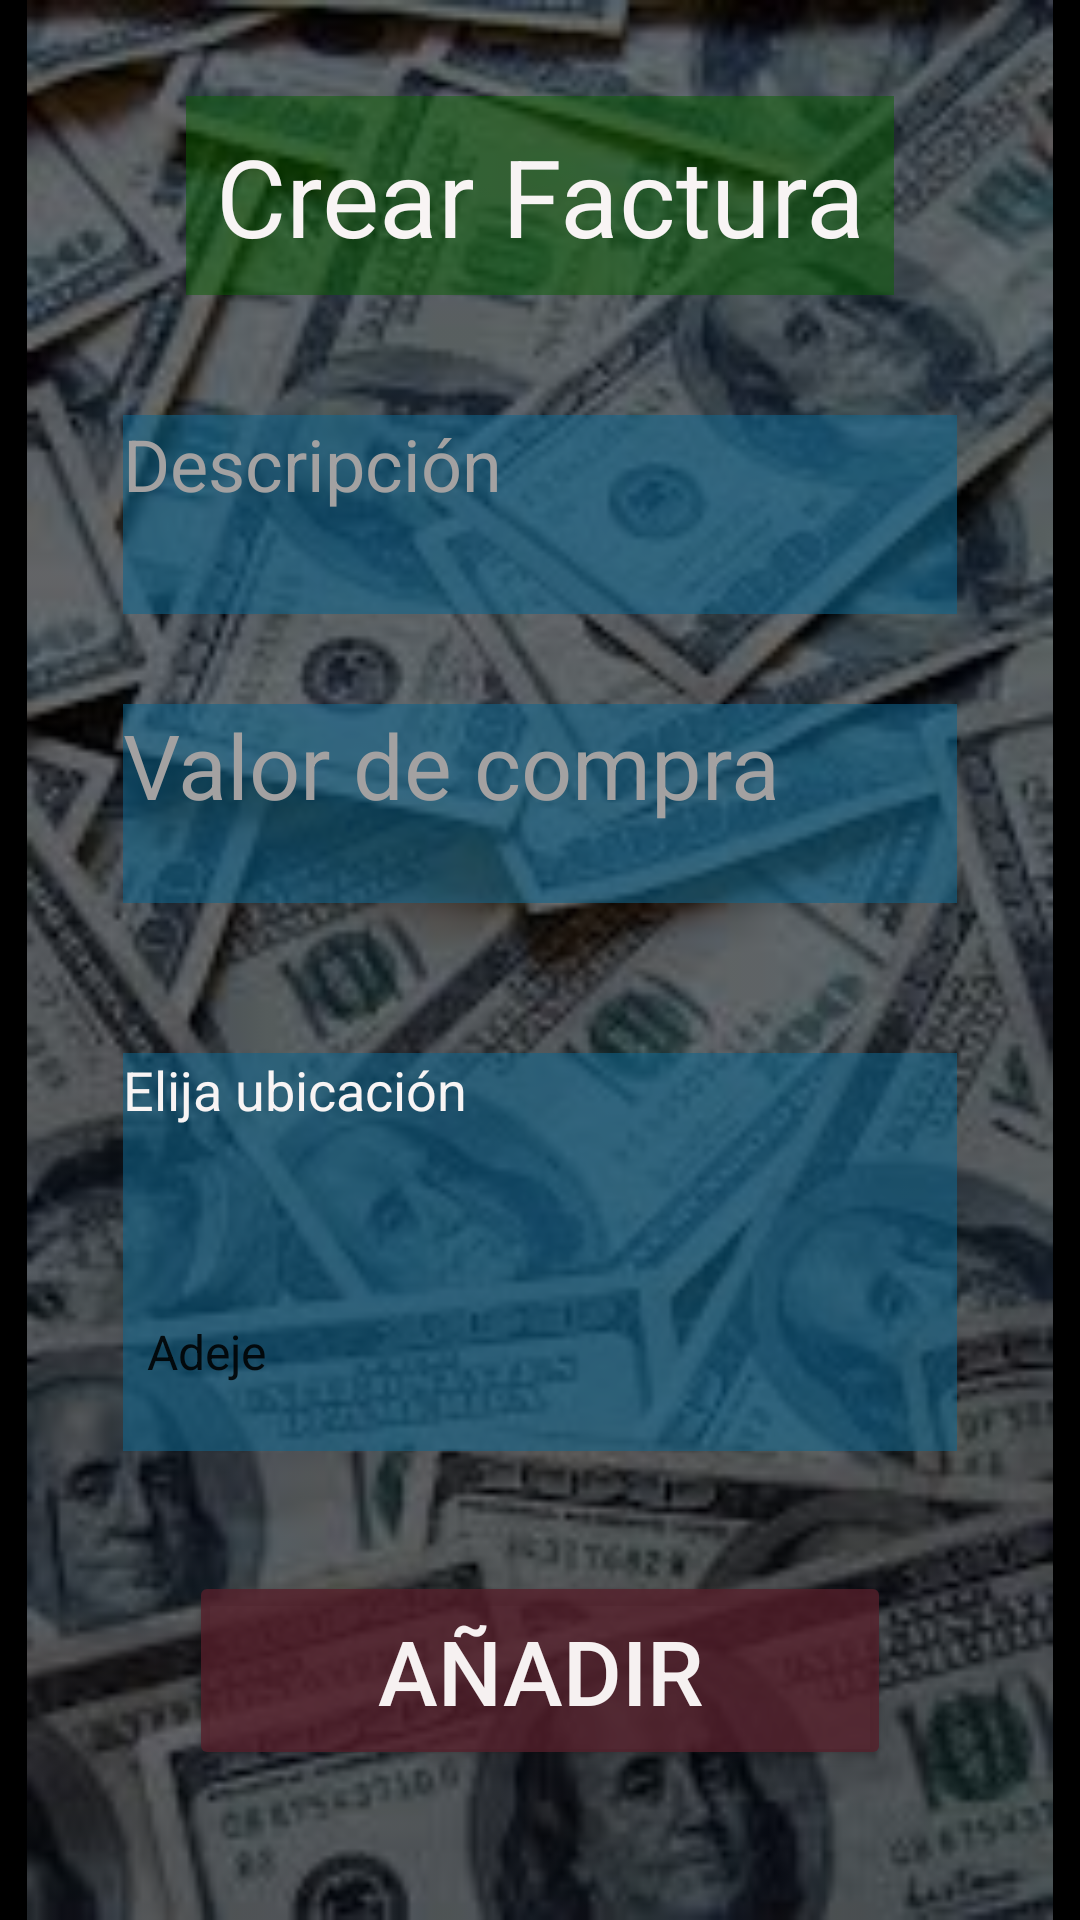

Write the Android layout XML for this screen, with the resource values it uses.
<!-- AndroidManifest.xml: application theme Theme.MonthSpendingApp -->
<!-- res/layout/activity_create.xml -->
<?xml version="1.0" encoding="utf-8"?>
<androidx.constraintlayout.widget.ConstraintLayout xmlns:android="http://schemas.android.com/apk/res/android"
    xmlns:app="http://schemas.android.com/apk/res-auto"
    xmlns:tools="http://schemas.android.com/tools"
    android:layout_width="match_parent"
    android:layout_height="match_parent"
    android:background="#000000"
    tools:context=".CreateActivity">

    <ImageView
        android:id="@+id/fondo2"
        android:layout_width="0dp"
        android:layout_height="0dp"
        android:alpha="0.5"
        android:contentDescription="@string/todo"
        app:layout_constraintBottom_toBottomOf="parent"
        app:layout_constraintEnd_toEndOf="parent"
        app:layout_constraintStart_toStartOf="parent"
        app:layout_constraintTop_toTopOf="parent"
        app:srcCompat="@drawable/descargar" />

    <TextView
        android:id="@+id/textViewTitleCreate"
        android:layout_width="0dp"
        android:layout_height="0dp"
        android:layout_marginStart="62dp"
        android:layout_marginLeft="62dp"
        android:layout_marginTop="32dp"
        android:layout_marginEnd="62dp"
        android:layout_marginRight="62dp"
        android:layout_marginBottom="40dp"
        android:background="#800B6002"
        android:gravity="center"
        android:text="@string/crear_factura"
        android:textColor="#F8F4F4"
        android:textSize="36sp"
        app:layout_constraintBottom_toTopOf="@+id/editTextTextMultiLine"
        app:layout_constraintEnd_toEndOf="parent"
        app:layout_constraintStart_toStartOf="parent"
        app:layout_constraintTop_toTopOf="parent" />

    <EditText
        android:id="@+id/editTextTextMultiLine"
        android:layout_width="0dp"
        android:layout_height="0dp"
        android:layout_marginStart="41dp"
        android:layout_marginLeft="41dp"
        android:layout_marginEnd="41dp"
        android:layout_marginRight="41dp"
        android:layout_marginBottom="30dp"
        android:background="#900F658E"
        android:ems="10"
        android:gravity="start"
        android:hint="@string/introduzca_la_descripci_n_de_la_compra"
        android:inputType="textMultiLine"
        android:textColor="#FBFBFB"
        android:textColorHint="#A3A1A1"
        android:textSize="24sp"
        app:layout_constraintBottom_toTopOf="@+id/editTextNumberDecimal"
        app:layout_constraintEnd_toEndOf="parent"
        app:layout_constraintStart_toStartOf="parent"
        app:layout_constraintTop_toBottomOf="@+id/textViewTitleCreate" />

    <EditText
        android:id="@+id/editTextNumberDecimal"
        android:layout_width="0dp"
        android:layout_height="0dp"
        android:layout_marginStart="41dp"
        android:layout_marginLeft="41dp"
        android:layout_marginEnd="41dp"
        android:layout_marginRight="41dp"
        android:layout_marginBottom="50dp"
        android:background="#900F658E"
        android:ems="10"
        android:gravity="start"
        android:hint="@string/valor_de_compra"
        android:inputType="numberDecimal"
        android:textColor="#FBFBFB"
        android:textColorHint="#A3A1A1"
        android:textSize="30sp"
        app:layout_constraintBottom_toTopOf="@+id/textViewLugar"
        app:layout_constraintEnd_toEndOf="parent"
        app:layout_constraintStart_toStartOf="parent"
        app:layout_constraintTop_toBottomOf="@+id/editTextTextMultiLine" />

    <TextView
        android:id="@+id/textViewLugar"
        android:layout_width="0dp"
        android:layout_height="0dp"
        android:layout_marginStart="41dp"
        android:layout_marginLeft="41dp"
        android:layout_marginEnd="41dp"
        android:layout_marginRight="41dp"
        android:background="#900F658E"
        android:gravity="start"
        android:text="@string/elija_ubicaci_n"
        android:textColor="#F8F4F4"
        android:textSize="18sp"
        app:layout_constraintBottom_toTopOf="@+id/spinnerLocations"
        app:layout_constraintEnd_toEndOf="parent"
        app:layout_constraintStart_toStartOf="parent"
        app:layout_constraintTop_toBottomOf="@+id/editTextNumberDecimal" />

    <Spinner
        android:id="@+id/spinnerLocations"
        android:layout_width="0dp"
        android:layout_height="0dp"
        android:layout_marginStart="41dp"
        android:layout_marginLeft="41dp"
        android:layout_marginEnd="41dp"
        android:layout_marginRight="41dp"
        android:layout_marginBottom="40dp"
        android:background="#900F658E"
        android:entries="@array/locations"
        android:textSize="20sp"
        app:layout_constraintBottom_toTopOf="@+id/buttonCreate"
        app:layout_constraintEnd_toEndOf="parent"
        app:layout_constraintStart_toStartOf="parent"
        app:layout_constraintTop_toBottomOf="@+id/textViewLugar" />

    <Button
        android:id="@+id/buttonCreate"
        android:layout_width="0dp"
        android:layout_height="0dp"
        android:layout_marginStart="63dp"
        android:layout_marginLeft="63dp"
        android:layout_marginEnd="63dp"
        android:layout_marginRight="63dp"
        android:layout_marginBottom="50dp"
        android:onClick="addBill"
        android:text="@string/a_adir"
        android:textColor="#F6F1F1"
        android:textSize="30sp"
        app:backgroundTint="#C4571F2A"
        app:layout_constraintBottom_toBottomOf="parent"
        app:layout_constraintEnd_toEndOf="parent"
        app:layout_constraintStart_toStartOf="parent"
        app:layout_constraintTop_toBottomOf="@+id/spinnerLocations" />

</androidx.constraintlayout.widget.ConstraintLayout>
<!-- resources referenced by this layout -->
<resources>
  <string-array name="locations">
          <item>Adeje</item>
          <item>Buenavista del Norte</item>
          <item>Candelaria</item>
          <item>Granadilla de Abona</item>
          <item>Guía de Isora</item>
          <item>Güimar</item>
          <item>La Laguna</item>
          <item>La Orotava</item>
          <item>Puerto de la Cruz</item>
          <item>Santa Cruz</item>
      </string-array>
  <!-- drawable descargar: jpg bitmap (drawable, 15287 bytes) -->
  <string name="a_adir">Añadir</string>
  <string name="crear_factura">Crear Factura</string>
  <string name="elija_ubicaci_n">Elija ubicación</string>
  <string name="introduzca_la_descripci_n_de_la_compra">Descripción</string>
  <string name="todo">TODO</string>
  <string name="valor_de_compra">Valor de compra</string>
  <style name="Theme.MonthSpendingApp" parent="Theme.MaterialComponents.DayNight.DarkActionBar">
          
          <item name="colorPrimary">@color/purple_500</item>
          <item name="colorPrimaryVariant">@color/purple_700</item>
          <item name="colorOnPrimary">@color/white</item>
          
          <item name="colorSecondary">@color/teal_200</item>
          <item name="colorSecondaryVariant">@color/teal_700</item>
          <item name="colorOnSecondary">@color/black</item>
          
          <item name="android:statusBarColor" tools:targetApi="l">?attr/colorPrimaryVariant</item>
          
      </style>
  <!-- not gathered from this repository: default colours our renderer supplied (Android Studio template values) -->
  <color name="purple_500">#FF6200EE</color>
  <color name="purple_700">#FF3700B3</color>
  <color name="teal_200">#FF03DAC5</color>
  <color name="teal_700">#FF018786</color>
  <color name="black">#FF000000</color>
  <color name="white">#FFFFFFFF</color>
</resources>
